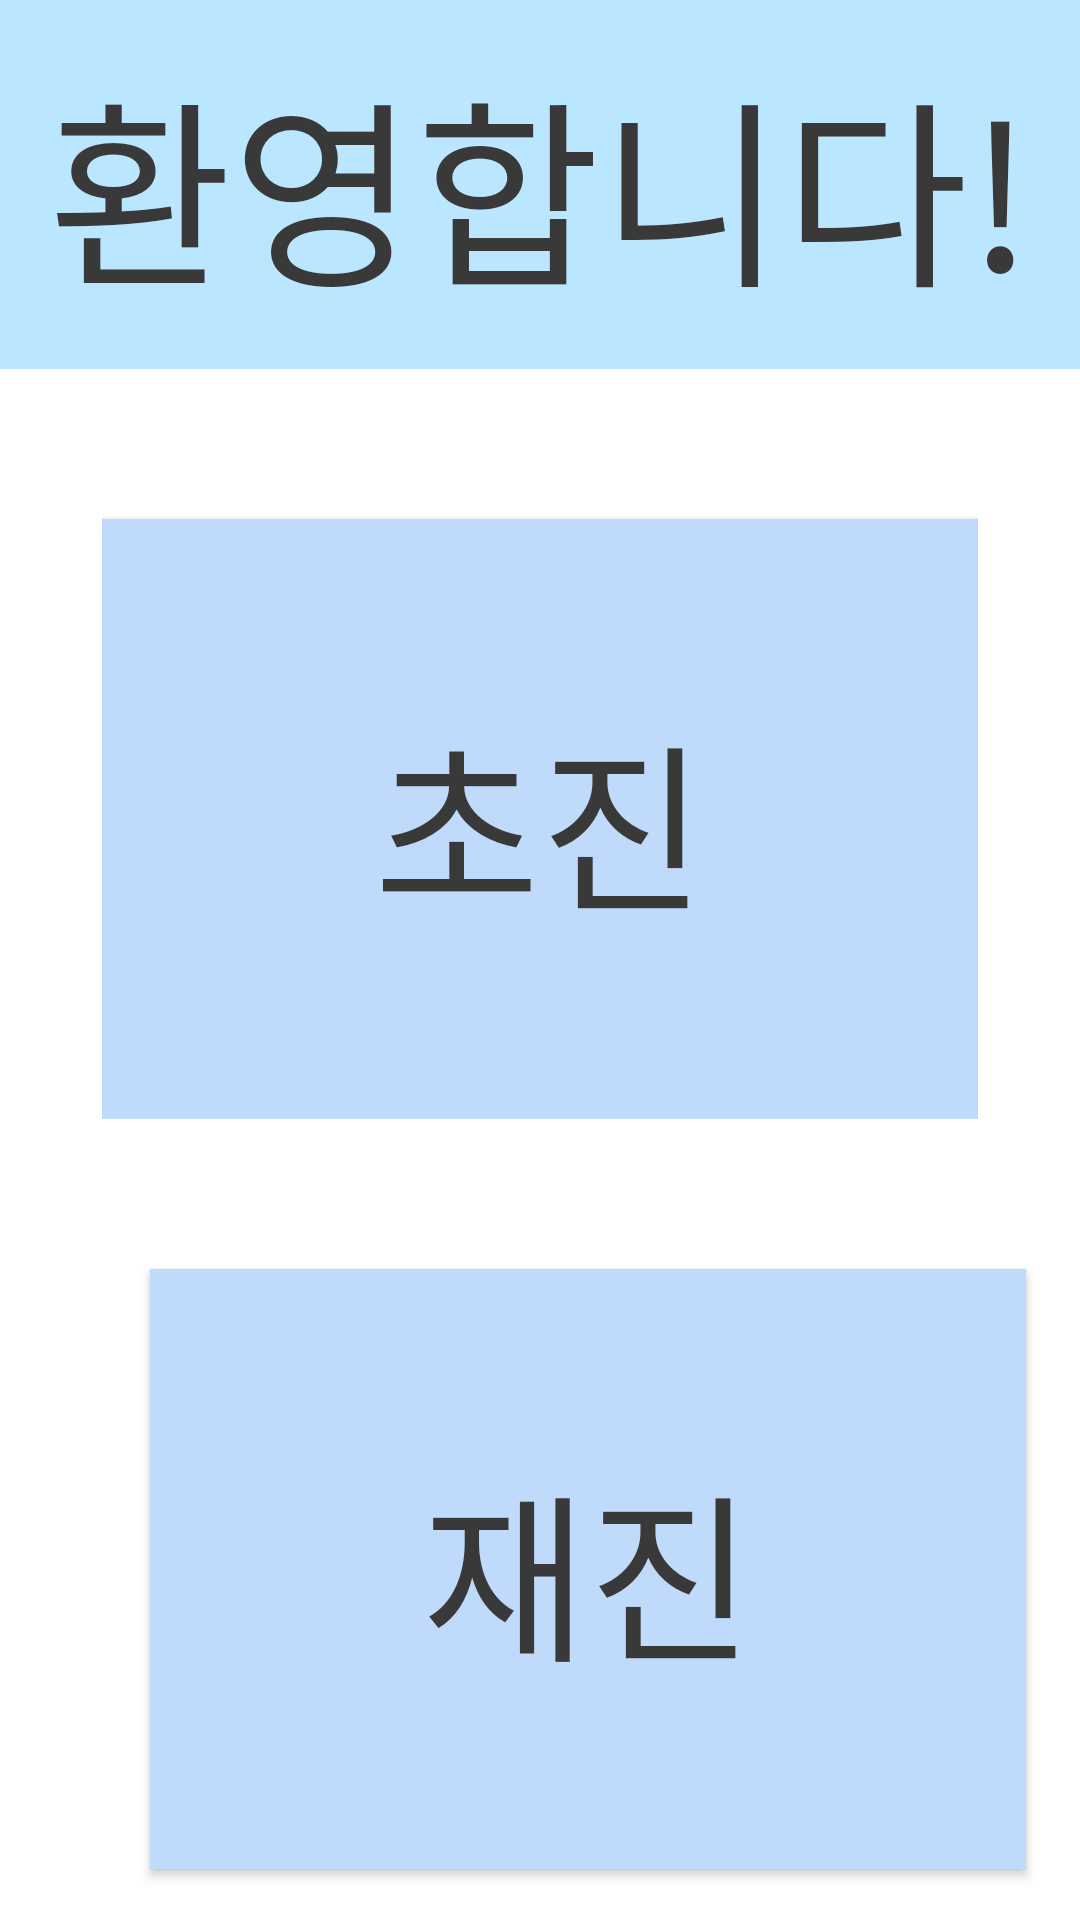

Android layout source for this screen:
<!-- AndroidManifest.xml: application theme Theme.Dent -->
<!-- res/layout/activity_main.xml -->
<?xml version="1.0" encoding="utf-8"?>
<LinearLayout xmlns:android="http://schemas.android.com/apk/res/android"
    xmlns:app="http://schemas.android.com/apk/res-auto"
    xmlns:tools="http://schemas.android.com/tools"
    android:id="@+id/main"
    android:layout_width="match_parent"
    android:layout_height="match_parent"
    android:background="#FFFFFF"
    android:orientation="vertical"
    tools:context=".MainActivity">

    <TextView
        android:layout_width="match_parent"
        android:layout_height="123dp"
        android:background="#BAE7FF"
        android:gravity="center"
        android:text="환영합니다!"
        android:textColor="#393939"
        android:textSize="200px" />

    <LinearLayout
        android:layout_width="wrap_content"
        android:layout_height="wrap_content"
        android:layout_gravity="center">

        <Button
            android:id="@+id/first_visit_button"
            android:layout_width="292dp"
            android:layout_height="200dp"
            android:background="#C0DAFB"
            android:gravity="center"
            android:layout_marginTop="50dp"
            android:text="초진"
            android:textColor="#393939"
            android:textSize="180px"
            app:layout_constraintBottom_toBottomOf="parent"
            app:layout_constraintEnd_toEndOf="parent"
            app:layout_constraintHorizontal_bias="0.495"
            app:layout_constraintStart_toStartOf="parent"
            app:layout_constraintTop_toTopOf="parent"
            app:layout_constraintVertical_bias="0.323" />

    </LinearLayout>

    <LinearLayout
        android:layout_width="wrap_content"
        android:layout_height="wrap_content"
        android:layout_gravity="center">

        <Button
            android:id="@+id/return_visit_button"
            android:layout_width="292dp"
            android:layout_height="200dp"
            android:background="#C0DAFB"
            android:gravity="center"
            android:layout_margin="50dp"
            android:text="재진"
            android:textColor="#393939"
            android:textSize="180px"
            app:layout_constraintBottom_toBottomOf="parent"
            app:layout_constraintEnd_toEndOf="parent"
            app:layout_constraintHorizontal_bias="0.495"
            app:layout_constraintStart_toStartOf="parent"
            app:layout_constraintTop_toTopOf="parent"
            app:layout_constraintVertical_bias="0.804" />
    </LinearLayout>

</LinearLayout>
<!-- resources referenced by this layout -->
<resources>
  <style name="Theme.Dent" parent="Base.Theme.Dent" />
  <style name="Base.Theme.Dent" parent="Theme.AppCompat">
          
          
      </style>
</resources>
